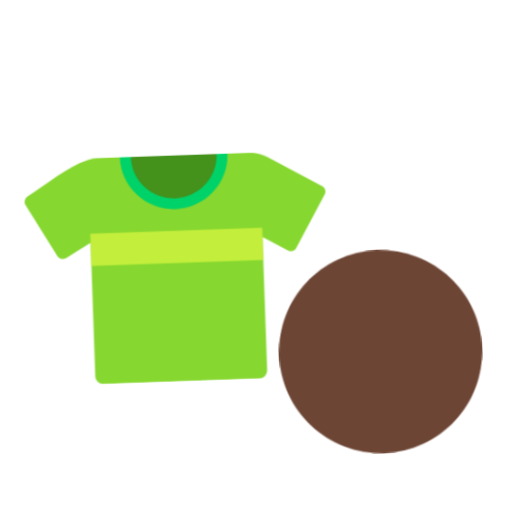
t = 0.00 s
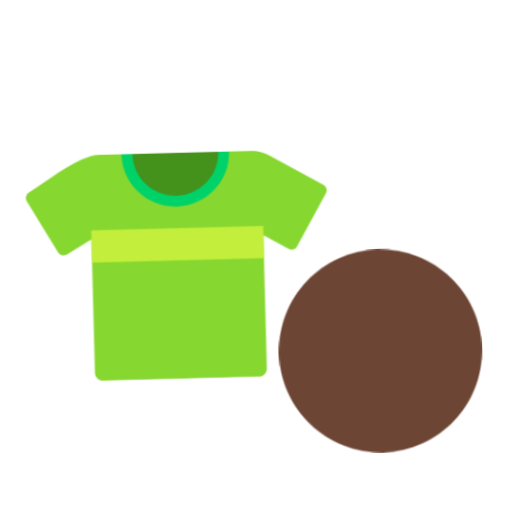
t = 0.40 s
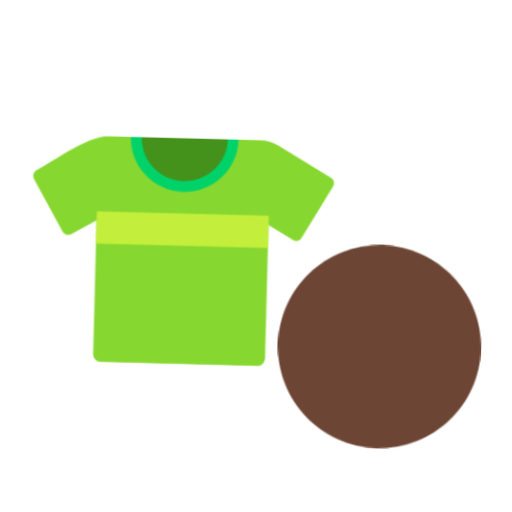
t = 1.20 s
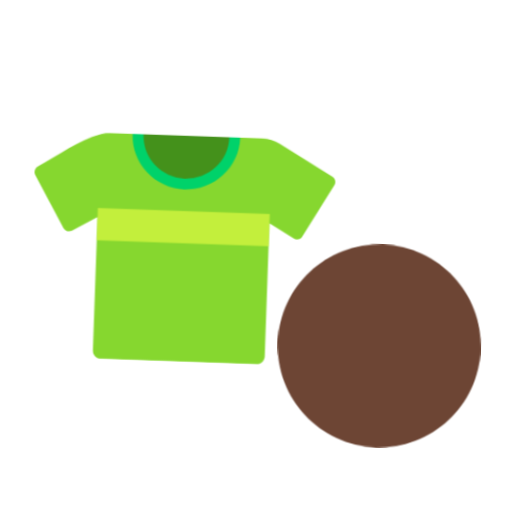
t = 1.60 s
t = 2.00 s: frame unchanged from t = 1.20 s, image omitted
t = 2.80 s: frame unchanged from t = 0.40 s, image omitted

The animated SVG that drew these frames (rendered in a browser with its animation timeline set to each time). Animation: 1 CSS @keyframes rule; one cycle of 3.20 s, repeats indefinitely.

<svg xmlns="http://www.w3.org/2000/svg" viewBox="0 0 320 320" role="img"><title>dirty</title><style>@media(prefers-reduced-motion:no-preference){.art{transform-origin:160px 210px;animation:float 3.2s ease-in-out infinite}@keyframes float{0%,100%{transform:translateY(0) rotate(-2deg)}50%{transform:translateY(-9px) rotate(2deg)}}}</style><g class="art"><svg viewBox="0 0 32 32" fill="none" xmlns="http://www.w3.org/2000/svg" x="5" y="35" width="215" height="215">
<path d="M29.6964 12.33L24.7064 9.45C24.2064 9.16 23.6364 9.01001 23.0564 9.01001H8.93638C8.61871 9.01001 8.30405 9.055 8.00224 9.14335C6.00047 9.72931 4.08958 11.295 2.29636 12.33C2.01636 12.49 1.91636 12.86 2.07636 13.14L4.86637 17.97C5.02637 18.25 5.39637 18.35 5.67637 18.19L8 16.8477V29.2461C8 29.6661 8.34 29.9961 8.75 29.9961H23.2461C23.6661 29.9961 23.9961 29.6561 23.9961 29.2461V16.8555L26.2964 18.19C26.5864 18.35 26.9464 18.26 27.1064 17.97L29.8964 13.14C30.0864 12.86 29.9864 12.5 29.6964 12.33Z" fill="#86D72F"/>
<path d="M11.4836 9.01001C11.4836 9.0523 11.4836 9.08402 11.4836 9.12631C11.4836 11.5581 13.5119 13.5352 16.0065 13.5352C18.5011 13.5352 20.5293 11.5581 20.5293 9.12631C20.5293 9.08402 20.5293 9.0523 20.5293 9.01001H11.4836Z" fill="#44911B"/>
<path d="M23.9999 16H8V19H23.9999V16Z" fill="#C3EF3C"/>
<path d="M12.0078 9.01001C12.0078 11.2081 13.802 12.9899 16.0001 12.9899C18.1981 12.9899 20 11.2081 20 9.01001H21.0078C21.0078 11.7603 18.7504 13.9899 16.0001 13.9899C13.2497 13.9899 10.9922 11.7603 10.9922 9.01001H12.0078Z" fill="#00D26A"/>
</svg>
<svg viewBox="0 0 32 32" fill="none" xmlns="http://www.w3.org/2000/svg" x="165" y="150" width="145" height="145">
<path d="M30 16C30 23.732 23.732 30 16 30C8.26801 30 2 23.732 2 16C2 8.26801 8.26801 2 16 2C23.732 2 30 8.26801 30 16Z" fill="#6D4534"/>
</svg>
</g></svg>
